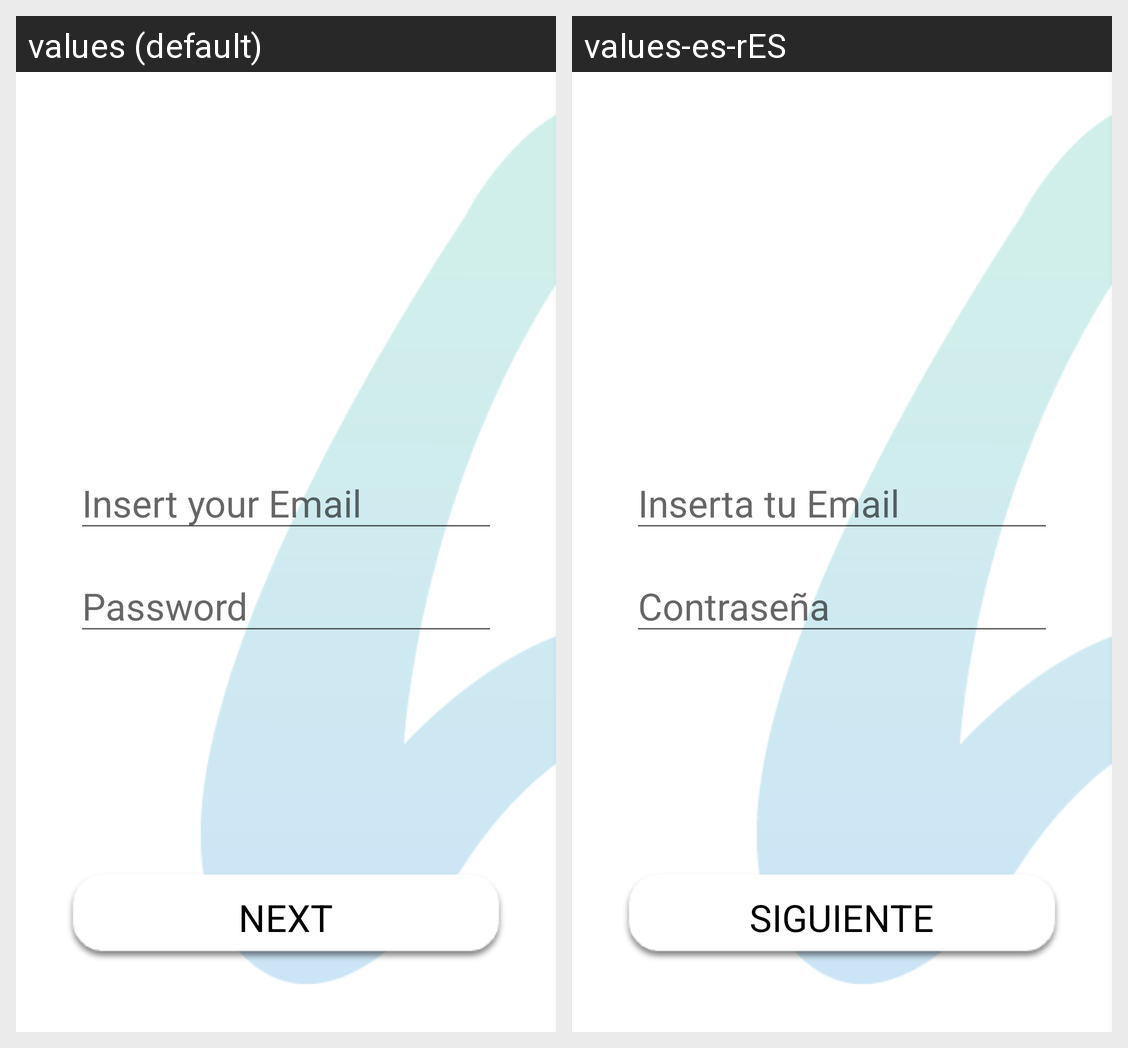

This grid shows one Android layout under two languages. Give, for every string resource on the screen, its name, the default text and each shown locale's text.
Android screen res/layout/activity_login.xml rendered under 2 locales, left to right: values (default), values-es-rES. Device: Nexus 5 (rendered at 1080×1920; each locale shown at half size, 540×960, under a caption strip naming it); theme AppTheme.
Strings drawn on this screen, with the default value and each locale's value (text and hints the layout hard-codes, and strings that could not be matched under every locale, appear in the picture but are not listed):

insert_email
  values: Insert your Email
  values-es-rES: Inserta tu Email

password_input
  values: Password
  values-es-rES: Contraseña

button_next
  values: NEXT
  values-es-rES: SIGUIENTE
